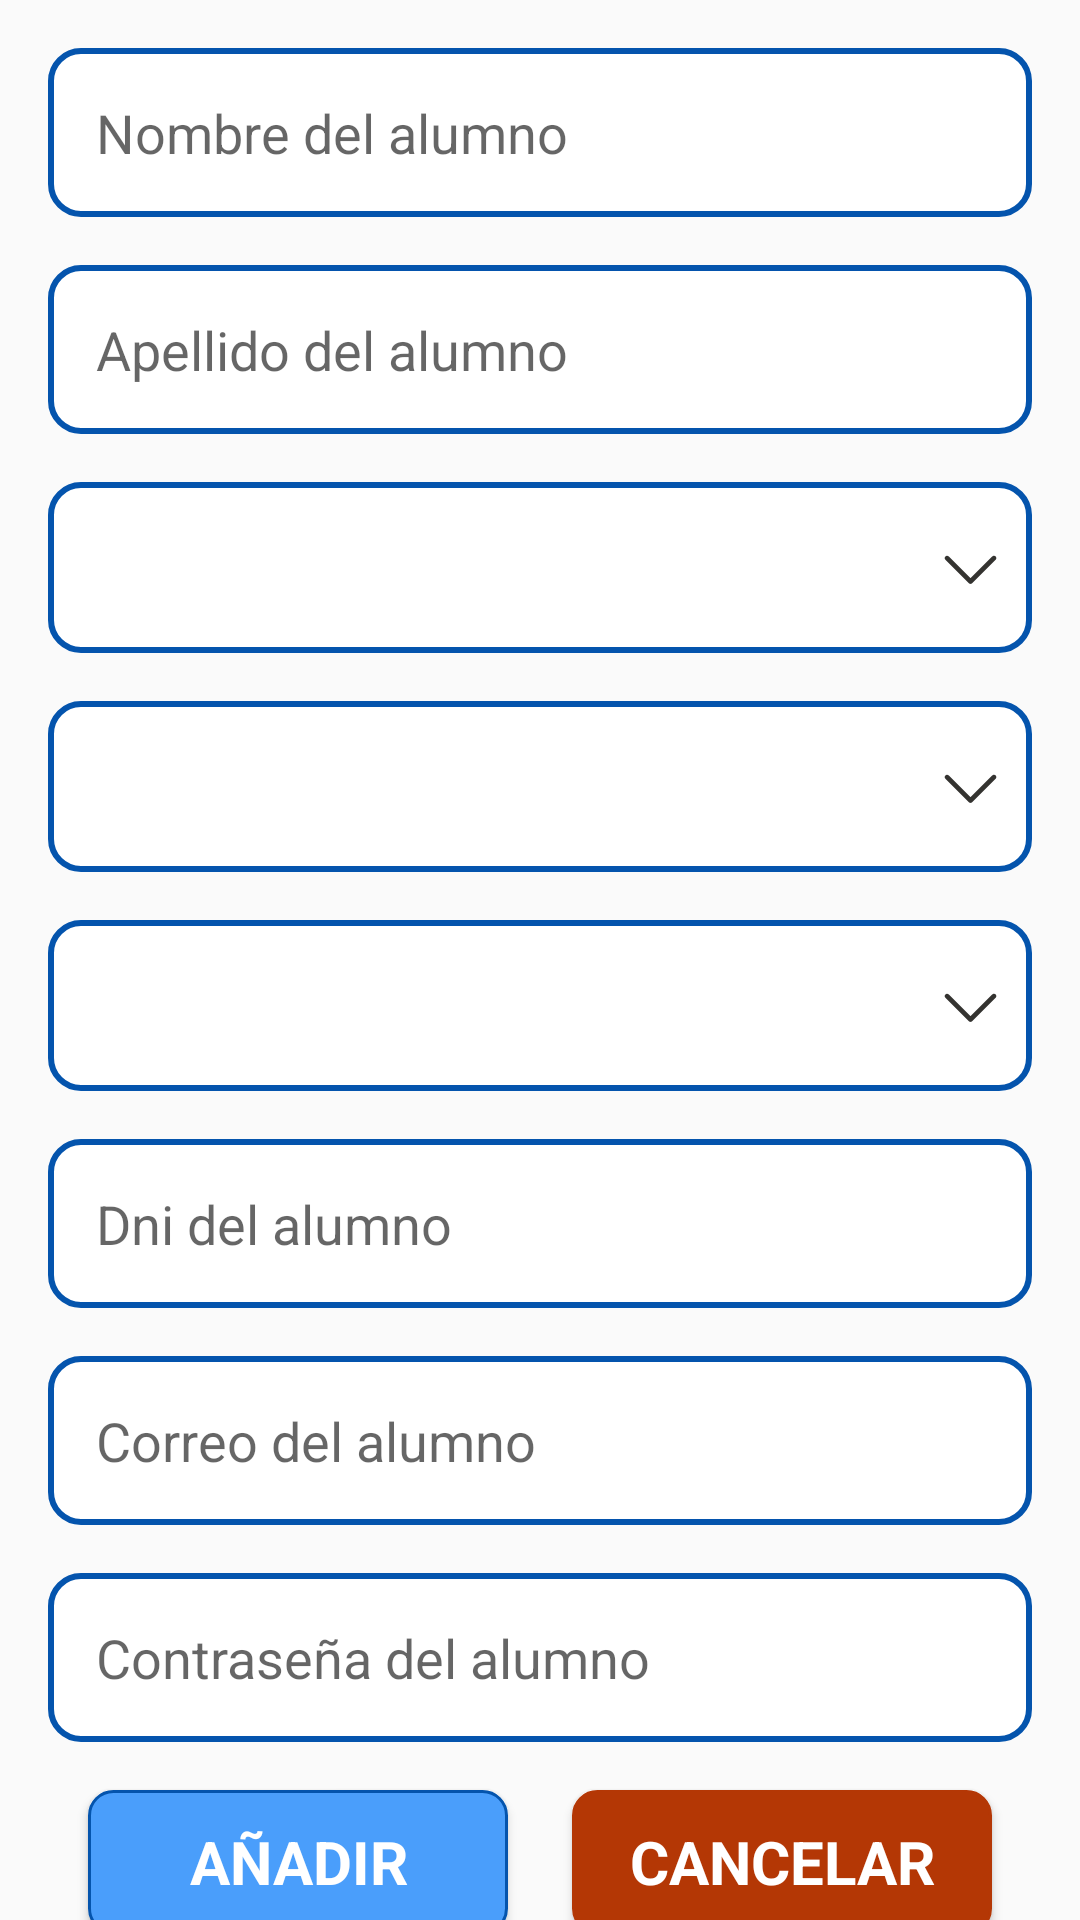

Produce the Android XML layout that renders to this screen, including the resource entries it uses.
<!-- AndroidManifest.xml: application theme Theme.AppInstitucional -->
<!-- res/layout/dialog_new_alumno.xml -->
<?xml version="1.0" encoding="utf-8"?>
<androidx.constraintlayout.widget.ConstraintLayout xmlns:android="http://schemas.android.com/apk/res/android"
    xmlns:tools="http://schemas.android.com/tools"
    android:layout_width="match_parent"
    android:layout_height="wrap_content"
    xmlns:app="http://schemas.android.com/apk/res-auto"
    android:orientation="vertical"
    android:paddingHorizontal="16dp">

    <EditText
        android:id="@+id/etName"
        android:layout_width="0dp"
        android:layout_height="wrap_content"
        android:hint="Nombre del alumno"
        android:background="@drawable/edit_text_border"
        android:paddingStart="16dp"
        app:layout_constraintStart_toStartOf="parent"
        app:layout_constraintEnd_toEndOf="parent"
        app:layout_constraintTop_toTopOf="parent"
        android:layout_marginTop="16dp" />

    <EditText
        android:id="@+id/etApellidos"
        android:layout_width="0dp"
        android:layout_height="wrap_content"
        android:hint="Apellido del alumno"
        android:background="@drawable/edit_text_border"
        android:paddingStart="16dp"
        app:layout_constraintStart_toStartOf="parent"
        app:layout_constraintEnd_toEndOf="parent"
        app:layout_constraintTop_toBottomOf="@id/etName"
        android:layout_marginTop="16dp" />

    <Spinner
        android:id="@+id/spinnerCourseLevel"
        android:layout_width="0dp"
        android:layout_height="wrap_content"
        android:paddingStart="16dp"
        android:background="@drawable/spinner_background"
        app:layout_constraintStart_toStartOf="parent"
        app:layout_constraintEnd_toEndOf="parent"
        app:layout_constraintTop_toBottomOf="@id/etApellidos"
        android:layout_marginTop="16dp" />

    <Spinner
        android:id="@+id/spinnerCourseGrade"
        android:layout_width="0dp"
        android:layout_height="wrap_content"
        android:background="@drawable/spinner_background"
        android:paddingStart="16dp"
        app:layout_constraintStart_toStartOf="parent"
        app:layout_constraintEnd_toEndOf="parent"
        app:layout_constraintTop_toBottomOf="@id/spinnerCourseLevel"
        android:layout_marginTop="16dp" />

    <Spinner
        android:id="@+id/spinnerCourseSection"
        android:layout_width="0dp"
        android:layout_height="wrap_content"
        android:background="@drawable/spinner_background"
        android:paddingStart="16dp"
        app:layout_constraintStart_toStartOf="parent"
        app:layout_constraintEnd_toEndOf="parent"
        app:layout_constraintTop_toBottomOf="@id/spinnerCourseGrade"
        android:layout_marginTop="16dp" />


    <EditText
        android:id="@+id/etDNI"
        android:layout_width="0dp"
        android:layout_height="wrap_content"
        android:hint="Dni del alumno"
        android:background="@drawable/edit_text_border"
        android:paddingStart="16dp"
        app:layout_constraintStart_toStartOf="parent"
        app:layout_constraintEnd_toEndOf="parent"
        app:layout_constraintTop_toBottomOf="@id/spinnerCourseSection"
        android:layout_marginTop="16dp" />


    <EditText
    android:id="@+id/etCorreo"
    android:layout_width="0dp"
    android:layout_height="wrap_content"
    android:hint="Correo del alumno"
    android:background="@drawable/edit_text_border"
    android:paddingStart="16dp"
    app:layout_constraintStart_toStartOf="parent"
    app:layout_constraintEnd_toEndOf="parent"
    app:layout_constraintTop_toBottomOf="@id/etDNI"
    android:layout_marginTop="16dp" />

    <EditText
        android:id="@+id/etContrasena"
        android:layout_width="0dp"
        android:layout_height="wrap_content"
        android:hint="Contraseña del alumno"
        android:background="@drawable/edit_text_border"
        android:paddingStart="16dp"
        app:layout_constraintStart_toStartOf="parent"
        app:layout_constraintEnd_toEndOf="parent"
        app:layout_constraintTop_toBottomOf="@id/etCorreo"
        android:layout_marginTop="16dp" />
    <Button
        android:id="@+id/btnCreateCourse"
        android:layout_width="wrap_content"
        android:layout_height="wrap_content"
        android:minWidth="140dp"
        style="@style/Titulo3"
        android:text="Añadir"
        android:textColor="@color/white"
        android:background="@drawable/button_rectangle"
        app:layout_constraintStart_toStartOf="parent"
        app:layout_constraintEnd_toEndOf="parent"
        android:layout_marginTop="16dp"
        app:layout_constraintEnd_toStartOf="@+id/btnCancel"
        app:layout_constraintTop_toBottomOf="@id/etContrasena" />

    <Button
        android:id="@+id/btnCancel"
        android:layout_width="wrap_content"
        android:layout_height="wrap_content"
        android:minWidth="140dp"
        style="@style/Titulo3"
        android:text="Cancelar"
        android:textColor="@color/white"
        android:background="@drawable/button_rectangle"
        android:backgroundTint="@color/Naranja900"
        android:layout_marginStart="8dp"
        android:layout_marginTop="16dp"
        app:layout_constraintEnd_toEndOf="parent"
        app:layout_constraintStart_toEndOf="@id/btnCreateCourse"
        app:layout_constraintTop_toBottomOf="@id/etContrasena" />

</androidx.constraintlayout.widget.ConstraintLayout>
<!-- resources referenced by this layout -->
<resources>
  <color name="Naranja900">#B43705</color>
  <color name="white">#FFFFFF</color>
  <!-- drawable button_rectangle (drawable) -->
  <?xml version="1.0" encoding="utf-8"?>
  <shape xmlns:android="http://schemas.android.com/apk/res/android">
      <solid android:color="@color/Azul100"/>
      <stroke android:color="@color/Azul500" android:width="1dp"/>
      <corners android:radius="8dp"/>
  </shape>
  <!-- drawable edit_text_border (drawable) -->
  <shape xmlns:android="http://schemas.android.com/apk/res/android">
      <solid android:color="#FFFFFF"/> 
      <stroke android:color="@color/Azul500" android:width="2dp"/> 
      <corners android:radius="10dp"/>
      <padding android:bottom="16dp"/>
      <padding android:top="16dp"/>
      <padding android:start="16dp"/>
  </shape>
  <!-- drawable spinner_background (drawable) -->
  <?xml version="1.0" encoding="utf-8"?>
  <layer-list xmlns:android="http://schemas.android.com/apk/res/android">
      <item android:drawable="@drawable/edit_text_border" />
      <item android:drawable="@drawable/ic_dropdown_arrow" android:gravity="center_vertical|right" android:right="8dp" />
  </layer-list>
  <style name="Titulo3">
          <item name="android:fontFamily">sans-serif</item>
          <item name="android:textStyle">bold</item>
          <item name="android:textSize">20sp</item>
      </style>
  <style name="Theme.AppInstitucional" parent="Base.Theme.AppInstitucional" />
  <color name="Azul100">#4A9EFB</color>
  <color name="Azul500">#0454AD</color>
  <!-- drawable ic_dropdown_arrow (drawable) -->
  <vector xmlns:android="http://schemas.android.com/apk/res/android"
      android:width="25dp"
      android:height="25dp"
      android:viewportWidth="32"
      android:viewportHeight="32">
    <path
        android:pathData="M26.708,12.707L16.708,22.707C16.615,22.8 16.504,22.874 16.383,22.924C16.261,22.975 16.131,23.001 16,23.001C15.869,23.001 15.738,22.975 15.617,22.924C15.496,22.874 15.385,22.8 15.292,22.707L5.293,12.707C5.105,12.52 4.999,12.265 4.999,12C4.999,11.735 5.105,11.48 5.293,11.292C5.48,11.105 5.735,10.999 6,10.999C6.265,10.999 6.52,11.105 6.708,11.292L16,20.586L25.292,11.292C25.385,11.2 25.496,11.126 25.617,11.076C25.739,11.025 25.869,10.999 26,10.999C26.131,10.999 26.261,11.025 26.383,11.076C26.504,11.126 26.615,11.2 26.708,11.292C26.8,11.385 26.874,11.496 26.924,11.617C26.975,11.738 27.001,11.869 27.001,12C27.001,12.131 26.975,12.261 26.924,12.383C26.874,12.504 26.8,12.615 26.708,12.707Z"
        android:fillColor="#343330"/>
  </vector>
  <style name="Base.Theme.AppInstitucional" parent="Theme.AppCompat.Light.NoActionBar">
          
          
      </style>
</resources>
